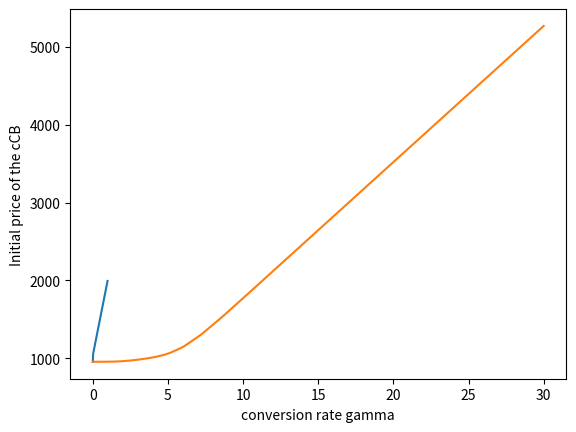

This chart was generated by the following Python code:
from abc import abstractclassmethod
import numpy as np
import matplotlib.pyplot as plt


class BinomialModel:
    def __init__(self, name: str, delta: float, T: int, r: float, S_0: float, dividend_dates: list, dividend_yield: float, U: float, D: float):
        self.name = name
        self.delta = delta
        self.T = T
        self.r = r
        self.S_0 = S_0
        self.dividend_dates = dividend_dates
        self.dividend_yield = dividend_yield
        self.U = U
        self.D = D
        self.risk_neutral_up = None
        self.risk_neutral_down = None
        self.stock_tree = None
        self.riskless_tree = None

    def calculate_risk_neutral_probabilities(self):
        self.risk_neutral_up = (np.exp(self.r * self.delta) - self.D) / (self.U - self.D)
        self.risk_neutral_down = 1 - self.risk_neutral_up

    def check_arbitrage(self):
        if self.risk_neutral_up < 1 and 0 < self.risk_neutral_up: 
            print(f"{self.name} is arbitrage free with risk neutral probabilities: {self.risk_neutral_up} and {self.risk_neutral_down}") 
        else:
            print(f"WARNING: {self.name} is not arbitrage free: q={self.risk_neutral_up}")

    def calculate_stock_tree(self):
        prices = np.zeros((self.T + 1, self.T + 1))
        prices[0][0] = self.S_0
        for i in range(1, self.T + 1):
            delta_i = self.dividend_yield if (i in self.dividend_dates) else 0          # Dividend yield at date i.
            
            for j in range(0,i):
                Sc_i = prices[i - 1][j] * self.U                                        # Cum-value.
                prices[i][j] = Sc_i*(1 - delta_i)                                       # Ex-dividend value.
            Sc_i = prices[i - 1][i - 1] * self.D
            prices[i][i] = Sc_i*(1 - delta_i)
        self.stock_tree = prices

    def calculate_riskless_tree(self):
        prices = np.zeros((self.T + 1, self.T + 1))
        current = 1
        prices[0][0] = current
        for i in range(1, self.T + 1):
            current *= np.exp(self.r * self.delta)
            for j in range(0,i + 1):
                prices[i][j] = current
        self.riskless_tree = prices


class Derivative:
    def __init__(self, name: str, model: BinomialModel):
        self.name = name
        self.model = model

    @abstractclassmethod
    def calculate_price():
        pass


class ZeroCouponBond(Derivative):
    def __init__(self, name: str, maturity: int, face_value: float, model: BinomialModel):
        super().__init__(name, model)
        self.maturity = maturity
        self.face_value = face_value
        self.price_tree = None

    def calculate_price(self) -> float:
        gamma = np.exp(- self.model.r * self.model.delta)
        mask = np.ones(self.maturity + 1)
        prices = np.zeros((self.maturity + 1, self.maturity + 1))
        prices[self.maturity] = self.face_value
        for i in range(self.maturity-1, -1, -1):
            mask[i+1:] = 0
            prices[i] = prices[i + 1] * gamma * mask
        self.price_tree = prices
        return self.price_tree[0][0]


class PlainCouponBond(Derivative):
    def __init__(self, name: str, maturity: int, face_value: float, coupon_rate: float, coupon_dates: list, model: BinomialModel):
        super().__init__(name, model)
        self.maturity = maturity
        self.face_value = face_value
        self.coupon_rate = coupon_rate
        self.coupon_dates = coupon_dates
        self.coupon = self.coupon_rate * self.face_value
        self.price_tree = None

    def calculate_price(self) -> float:
        prices = np.zeros((self.maturity + 1, self.maturity + 1))

        # decompose the bond into zero coupon bonds and principle payments
        coupons = [ZeroCouponBond(f"{self.name}-ZCB-{i}", i ,self.coupon, self.model) for i in self.coupon_dates]
        
        for coupon in coupons:
            coupon.calculate_price()
            tmp = coupon.price_tree
            tmp[-1,:] = 0               # Mask the prices at maturity (in order to get the ex-coupon prices). Comment this line in order to get cum-coupon prices.
            prices += np.pad(coupon.price_tree, [(0, prices.shape[0] - coupon.price_tree.shape[0]), (0, prices.shape[1] - coupon.price_tree.shape[1])], mode='constant')

        principal = ZeroCouponBond(f"{self.name}-principal-{self.maturity}", self.maturity , self.face_value, self.model)
        principal.calculate_price()
        prices += principal.price_tree

        self.price_tree = prices
        return self.price_tree[0][0]


class EuropeanOption(Derivative):
    def __init__(self, name: str, K: float, model: BinomialModel, type_: str): 
        super().__init__(name, model)
        self.K = K
        self.price_tree = None
        self.type = type_
        if self.type == 'call':
            self.payoff = lambda x: max(0, x - self.K)
        elif self.type == 'put':
            self.payoff = lambda x: max(0, self.K - x)

    def calculate_price(self) -> float:
        prices = np.zeros((self.model.T + 1, self.model.T + 1))
        gamma = np.exp(-self.model.r * self.model.delta)
        for i in range(self.model.T + 1):
            prices[self.model.T][i] = self.payoff(self.model.stock_tree[self.model.T][i])
        for j in range(self.model.T - 1, -1, -1):
            for i in range(0, j + 1):
                prices[j][i] = gamma * (self.model.risk_neutral_up * prices[j + 1][i + 1] + self.model.risk_neutral_down * prices[j + 1][i])
        self.price_tree = prices
        return self.price_tree[0][0]

class MandatoryConvertibleBond(Derivative):
    def __init__(self, name: str, alpha: float, beta: float, model: BinomialModel, face_value: float, coupon_rate: float, coupon_dates):
        super().__init__(name, model)
        self.alpha = alpha
        self.beta = beta
        self.face_value = face_value
        self.coupon_rate  = coupon_rate
        self.coupon_dates = coupon_dates
        self.call_price_tree = None
        self.put_price_tree = None
        self.bond_price_tree = None
        self.price_tree = None

    def calculate_price(self) -> float:
        call = EuropeanOption("call", self.face_value/self.beta, self.model, "call")
        put = EuropeanOption("put", self.face_value/self.alpha, self.model, "put")
        bond = PlainCouponBond("bond", self.model.T, self.face_value, self.coupon_rate, self.coupon_dates, self.model) 

        call.calculate_price()
        put.calculate_price()
        bond.calculate_price()

        self.call_price_tree = call.price_tree
        self.put_price_tree = put.price_tree
        self.bond_price_tree = bond.price_tree

        self.price_tree = self.beta * self.call_price_tree - self.alpha * self.put_price_tree + self.bond_price_tree
        return self.price_tree[0][0]
        

class AmericanOption(Derivative):
    def __init__(self, name: str, model: BinomialModel, K: float = 0, payoff: np.ndarray = np.empty(0), type_: str = ""):
        super().__init__(name, model)
        self.price_tree = None
        self.type = type_
        self.K = K
        if self.type == 'call':
            call = lambda x: max(0, x - self.K)
            self.payoff = np.vectorize(call)(self.model.stock_tree)
        elif self.type == 'put':
            put = lambda x: max(0, self.K - x)
            self.payoff = np.vectorize(put)(self.model.stock_tree)
        else:
            self.payoff = payoff


    def calculate_price(self) -> float:
        prices = np.zeros((self.model.T + 1, self.model.T + 1))
        gamma = np.exp(-self.model.r * self.model.delta)
        prices[self.model.T] = self.payoff[self.model.T]
        for j in range(self.model.T - 1, -1, -1):
            for i in range(0, j + 1):
                continuation = gamma * (self.model.risk_neutral_up * prices[j + 1][i + 1] + self.model.risk_neutral_down * prices[j + 1][i])
                prices[j][i] = max(continuation, self.payoff[j][i])

        self.price_tree = prices
        return self.price_tree[0][0]

class ConvertibleBond(Derivative): 
    def __init__(self, name: str,  model: BinomialModel, face_value: float, coupon_rate: float, coupon_dates, gamma: float):
        super().__init__(name, model)
        self.face_value = face_value
        self.coupon_rate  = coupon_rate
        self.coupon_dates = coupon_dates
        self.gamma = gamma
        self.american_price_tree = None
        self.bond_price_tree = None
        self.price_tree = None

    def calculate_price(self) -> float:
        # calculate payoff
        payoff = np.zeros(self.model.T) 
        payoff[self.model.T] = np.maximum(self.face_value, self.gamma*self.model.stock_tree[self.model.T])
        for i in range(self.model.T): 
            vtB = PlainCouponBond("coup", self.model.T-i, self.face_value, self.coupon_rate, self.model)
            vtB_price = vtB.calculate_price()
            payoff[i] = self.gamma*self.model.stock_tree[self.model.T] - vtB_price

        # replicating portfolio
        american = AmericanOption("am", model, payoff=payoff)
        bond = PlainCouponBond("bond", self.model.T, self.face_value, self.coupon_rate, self.model)

        american.calculate_price()
        bond.calculate_price()

        self.american_price_tree = american.price_tree
        self.bond_price_tree = bond.price_tree

        # calculate price
        self.price_tree = self.american_price_tree + self.bond_price_tree
        return self.price_tree[0][0]


class action:
    def __init__(self, date: int, actor: str, stock_value: float):
        self.date = date
        self.actor = actor
        self.stock_value = stock_value
    
    def describe(self) -> str:
        description = "\nAt date t = {0}, if the share price S_t = {1}\n".format(self.date, self.stock_value)
        if (self.actor == "both"):
            description += "   The issuer should call the bond and the bondholder should exercise the conversion option.\n"
        elif (self.actor == "bondholder"):
            description += "   The {} should exercise the conversion option.\n".format(self.actor)   
        else:
            description += "   The {} should exercise the call option.\n".format(self.actor)
        return description


class callableCB(Derivative):
    def __init__(self, name: str,  model: BinomialModel, face_value: float, coupon_rate: float, coupon_dates: list, gamma: float, call_price: float):
        super().__init__(name, model)
        self.face_value = face_value
        self.coupon_rate = coupon_rate
        self.coupon_dates = coupon_dates
        self.gamma = gamma                                                                              # Conversion rate.
        self.call_price = call_price
        self.price_tree = None
        self.strategies = []

    def calculate_price(self) -> float:
        self.price_tree = np.zeros((self.model.T + 1, self.model.T + 1))

        # Calculate payoff at maturity
        for i in range(self.model.T+1):
            S_T = self.model.stock_tree[self.model.T][i]

            if (self.face_value > max(self.gamma*S_T, self.call_price)):
                price = max(self.gamma*S_T, self.call_price) 
                self.price_tree[self.model.T][i] = price                                                # Update price tree.

                # Update strategies list.
                if price == self.gamma*S_T:     self.strategies.append(action(self.model.T, "both", S_T))
                else:                           self.strategies.append(action(self.model.T, "issuer", S_T))
            else:
                price = max(self.gamma*S_T, self.face_value)
                self.price_tree[self.model.T][i] = price

                # Update strategies list.
                if price == self.gamma*S_T:     self.strategies.append(action(self.model.T, "bondholder", S_T))
        
        for i in range(self.model.T - 1, -1, -1):
            coupon_i = self.coupon_rate*self.face_value if ((i+1) in self.coupon_dates) else 0          # Coupon payment at date j.
            for j in range(i+1):
                S_i = self.model.stock_tree[i][j]                                                       # i-th value of stock at date j.
                # Continuation value.
                C_i = np.exp(-self.model.r * self.model.delta)*(self.model.risk_neutral_up*self.price_tree[i+1][j] + self.model.risk_neutral_down*self.price_tree[i+1][j+1] + coupon_i)

                if ((i in self.coupon_dates) and (C_i > max(self.gamma*S_i, self.call_price))):
                    price = max(self.gamma*S_i, self.call_price)
                    self.price_tree[i][j] = price

                    if price == self.gamma*S_i: self.strategies.append(action(i, "both", S_i))
                    else:                       self.strategies.append(action(i, "issuer", S_i))

                else:
                    price = max(self.gamma*S_i, C_i)
                    self.price_tree[i][j] = price
                    
                    if price == self.gamma*S_i:     self.strategies.append(action(i, "bondholder", S_i))

        return self.price_tree[0][0]
        
    def describe_strategies(self) -> str:
        descriptions = '\n\nN.B. In principle, only the first occurrence (of the exercise of the call and/or conversion option) should be taken into account. '
        descriptions += 'However, we list "subsequent" strategies, in case the first one is not followed (e.g. case where the bondholder decided to continue, even if it was not the optimal decision).\n'
        for i in range(len(self.strategies)-1, -1, -1):
            descriptions += self.strategies[i].describe()

        return descriptions

    def question_5_3(self) -> str:
        descriptions = ""
        for i in range(len(self.strategies)-1, -1, -1):
            if self.strategies[i].date in [6, 12, 18]:
                descriptions += self.strategies[i].describe()
        
        return descriptions





if __name__ == "__main__":
    np.set_printoptions(formatter={'float': lambda x: "{0:0.3f}".format(x)})
    model = BinomialModel(name="Lecture4", delta=1/12, T=60, r=0.05, S_0=175, dividend_dates=[12, 24, 36, 48, 60], dividend_yield=0.0287, U=1.0957, D=0.9127)
    model.calculate_risk_neutral_probabilities()
    model.check_arbitrage()
    model.calculate_stock_tree()
    model.calculate_riskless_tree()
    
    """
    zcb = ZeroCouponBond("zcb",3, 100, model)
    zcb.calculate_price()
    print(zcb.price_tree)
    """

    #bond = PlainCouponBond('test', 2, 100, 0.03, model)
    #bond.calculate_price()
    #cb = PlainCouponBond("cb", 3, 1, 0.05, [1,2,3], model)
    # print(cb.calculate_price())
    # print(cb.price_tree)
    

    cCB = callableCB('test_cCB', model=model, face_value=1000, coupon_rate=0.02, coupon_dates=[6, 12, 18, 24, 30, 36, 42, 48, 54, 60], gamma=4, call_price=1050)
    B0 = cCB.calculate_price()
    print(B0)
    #print(cCB.question_5_3())
 
    # Question 5.4.
    cCB_prices = []
    for c in np.linspace(0.01, 0.99, num=100):
        cCB_prices.append(callableCB('', model=model, face_value=1000, coupon_rate=c, coupon_dates=[6, 12, 18, 24, 30, 36, 42, 48, 54, 60], gamma=4, call_price=1050).calculate_price())
    
    plt.plot(np.linspace(0.01, 0.99, num=100), cCB_prices)
    plt.xlabel("coupon rate c")
    plt.ylabel("Initial price of the cCB")
    plt.grid()
    plt.show()
    
    cCB_prices = []
    for gamma_ in np.linspace(0.01, 30, num=100):
        cCB_prices.append(callableCB('', model=model, face_value=1000, coupon_rate=0.02, coupon_dates=[6, 12, 18, 24, 30, 36, 42, 48, 54, 60], gamma=gamma_, call_price=1050).calculate_price())
    
    plt.plot(np.linspace(0.01, 30, num=100), cCB_prices)
    plt.xlabel("conversion rate gamma")
    plt.ylabel("Initial price of the cCB")
    plt.grid()
    plt.show() 

